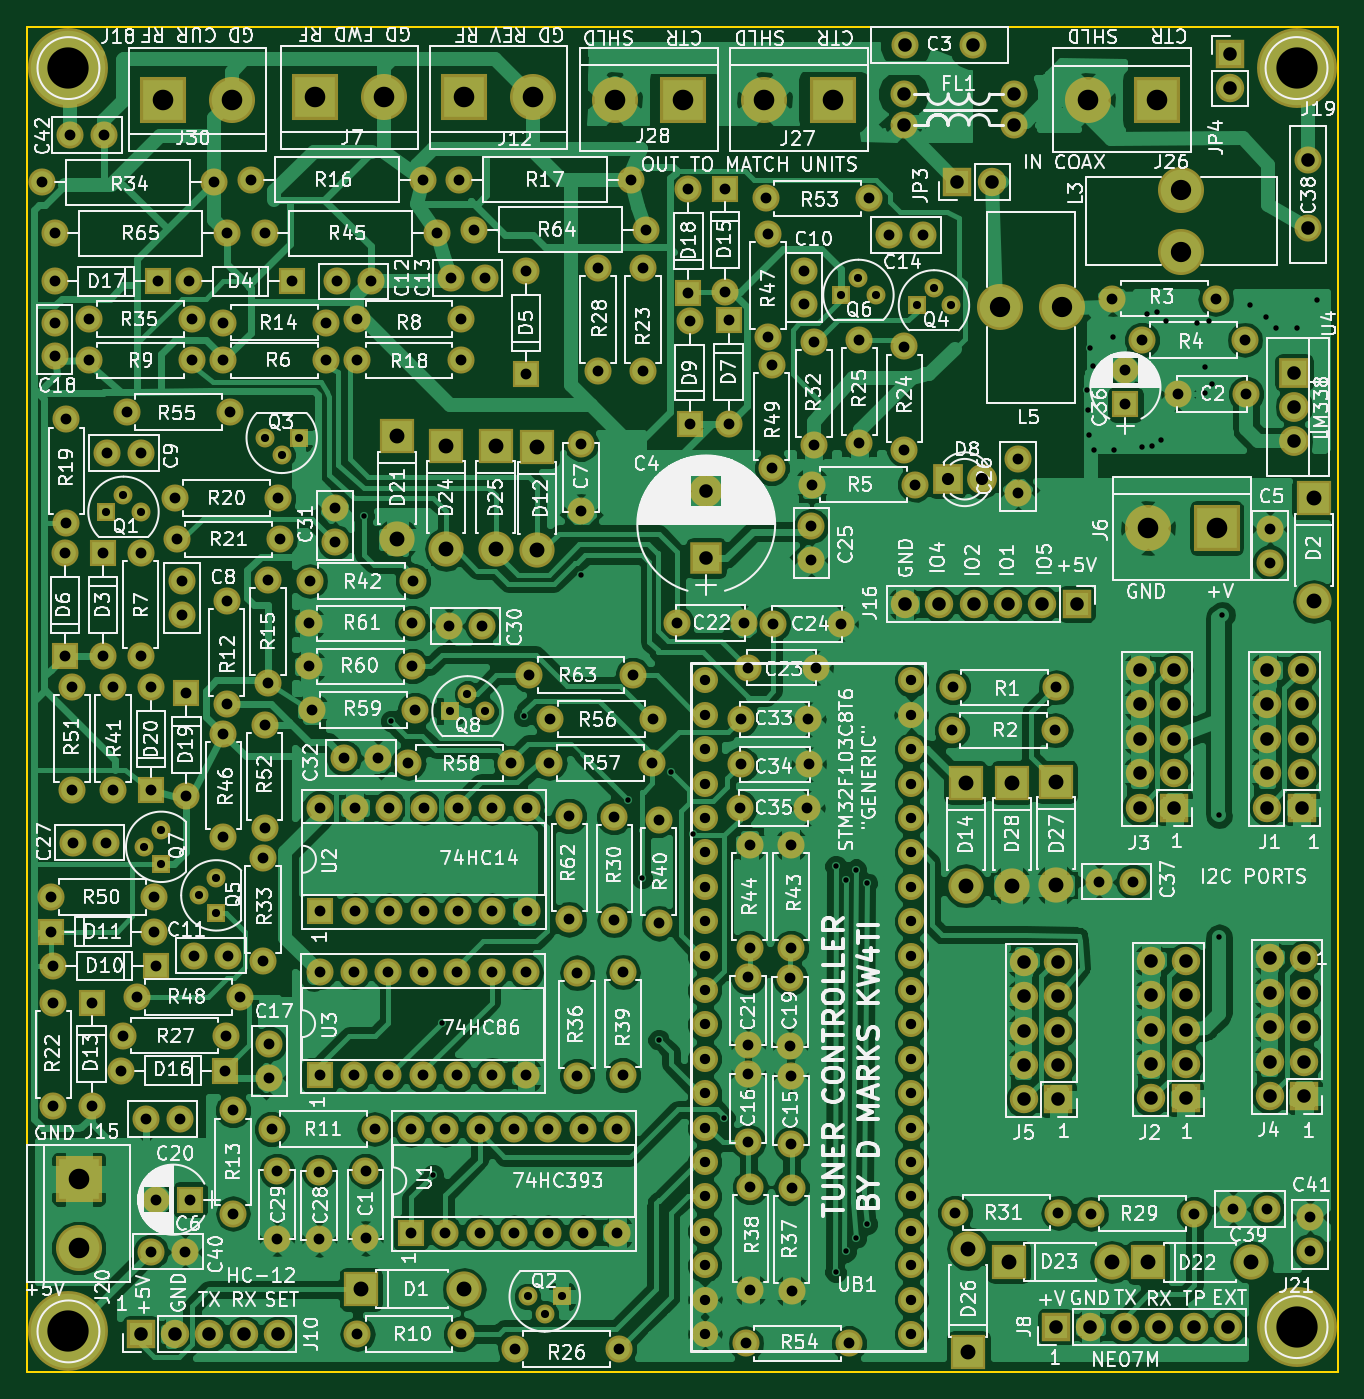
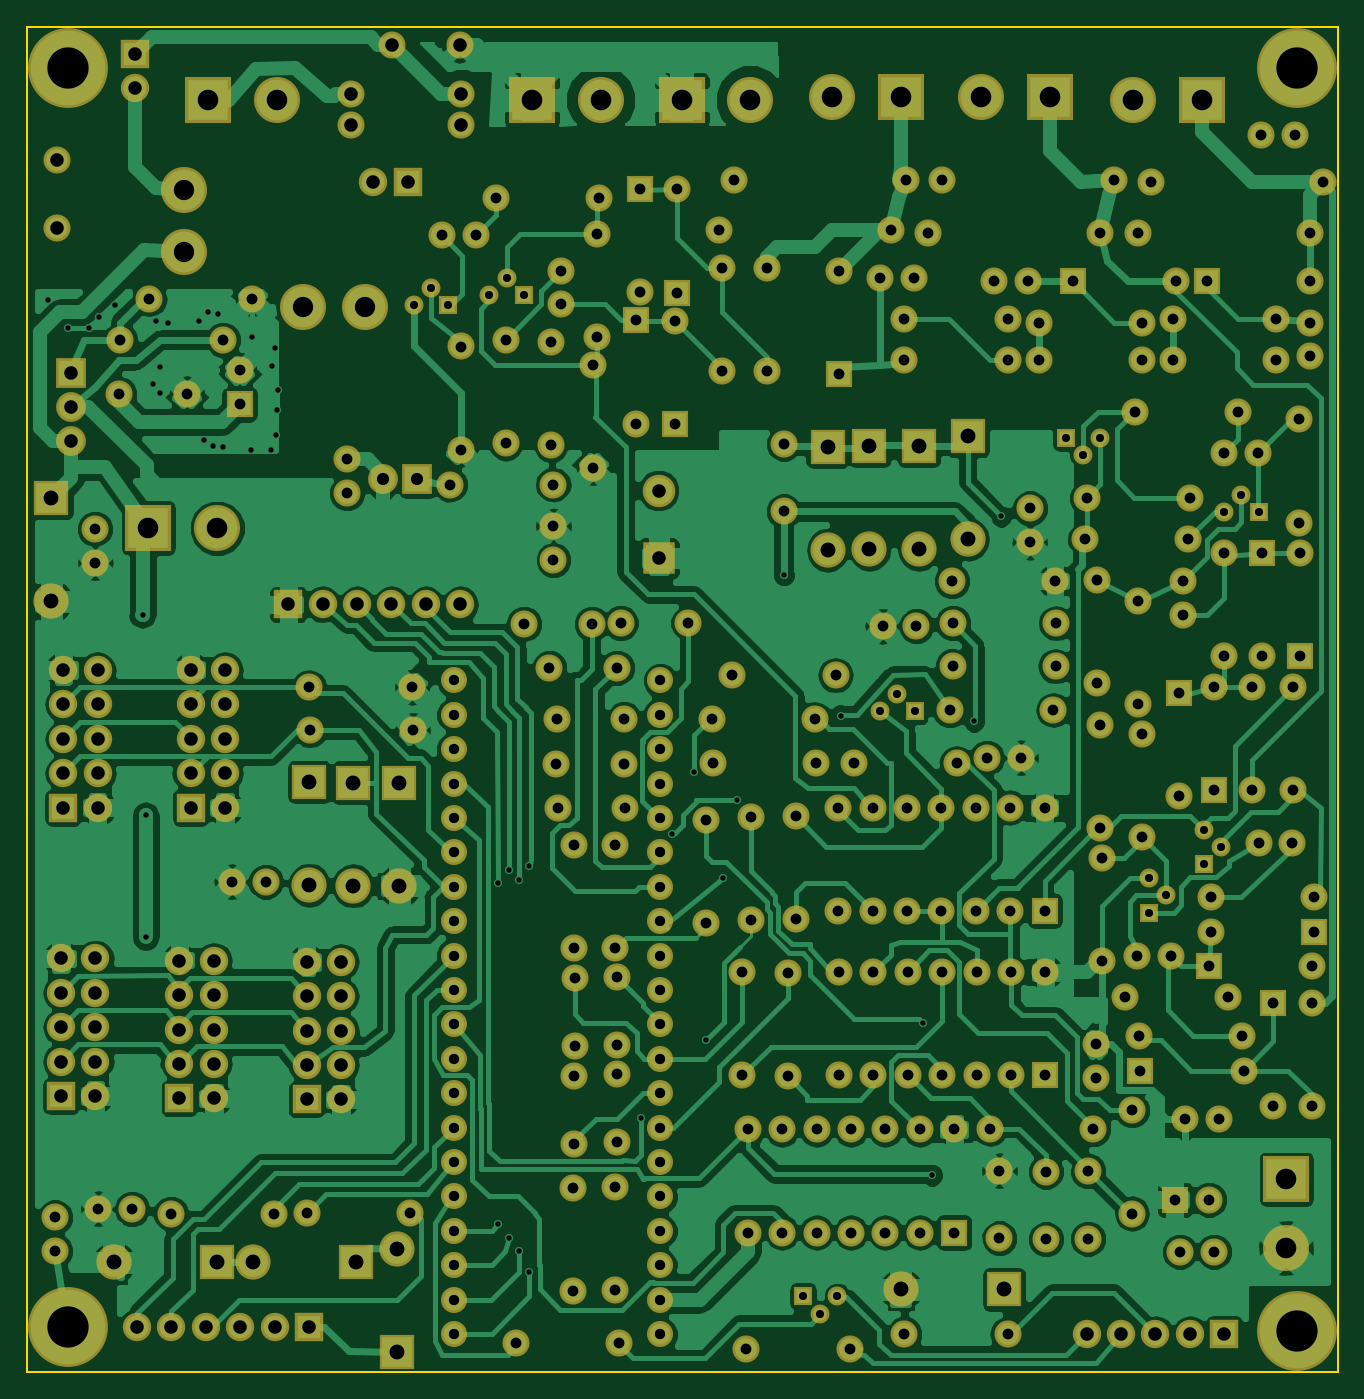
Circuit board: 8 layer files. Board 96.8 x 99.3 mm.
- bottom_copper: Controller-B.Cu.gbr (203483 bytes)
- bottom_mask: Controller-B.Mask.gbr (13890 bytes)
- bottom_silk: Controller-B.SilkS.gbr (265 bytes)
- outline: Controller-Edge.Cuts.gbr (489 bytes)
- top_copper: Controller-F.Cu.gbr (302984 bytes)
- top_mask: Controller-F.Mask.gbr (13890 bytes)
- top_silk: Controller-F.SilkS.gbr (277228 bytes)
- drill: Controller.drl (8940 bytes)

=== bottom_copper: Controller-B.Cu.gbr (203483 bytes, source omitted) ===
=== bottom_mask: Controller-B.Mask.gbr (13890 bytes, source omitted) ===
=== bottom_silk: Controller-B.SilkS.gbr ===
G04 #@! TF.FileFunction,Legend,Bot*
%FSLAX46Y46*%
G04 Gerber Fmt 4.6, Leading zero omitted, Abs format (unit mm)*
G04 Created by KiCad (PCBNEW 4.0.7) date 03/01/19 19:49:06*
%MOMM*%
%LPD*%
G01*
G04 APERTURE LIST*
%ADD10C,0.100000*%
G04 APERTURE END LIST*
D10*
M02*

=== outline: Controller-Edge.Cuts.gbr ===
G04 #@! TF.FileFunction,Profile,NP*
%FSLAX46Y46*%
G04 Gerber Fmt 4.6, Leading zero omitted, Abs format (unit mm)*
G04 Created by KiCad (PCBNEW 4.0.7) date 03/01/19 19:49:06*
%MOMM*%
%LPD*%
G01*
G04 APERTURE LIST*
%ADD10C,0.100000*%
%ADD11C,0.150000*%
G04 APERTURE END LIST*
D10*
D11*
X55372000Y-28956000D02*
X152146000Y-28956000D01*
X55372000Y-128270000D02*
X55372000Y-28956000D01*
X152146000Y-128270000D02*
X55372000Y-128270000D01*
X152146000Y-28956000D02*
X152146000Y-128270000D01*
M02*

=== top_copper: Controller-F.Cu.gbr (302984 bytes, source omitted) ===
=== top_mask: Controller-F.Mask.gbr (13890 bytes, source omitted) ===
=== top_silk: Controller-F.SilkS.gbr (277228 bytes, source omitted) ===
=== drill: Controller.drl (8940 bytes, source omitted) ===
